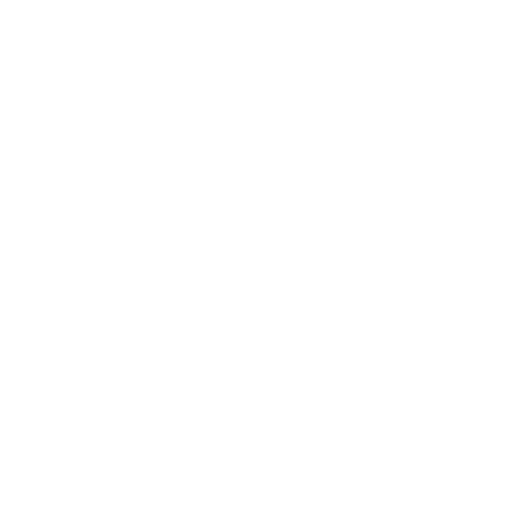
t = 0.00 s
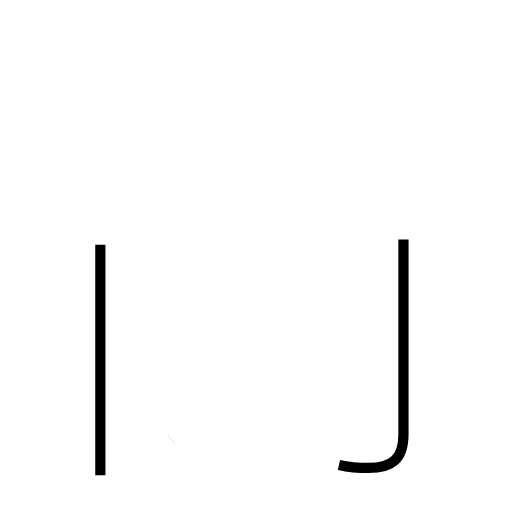
t = 1.50 s
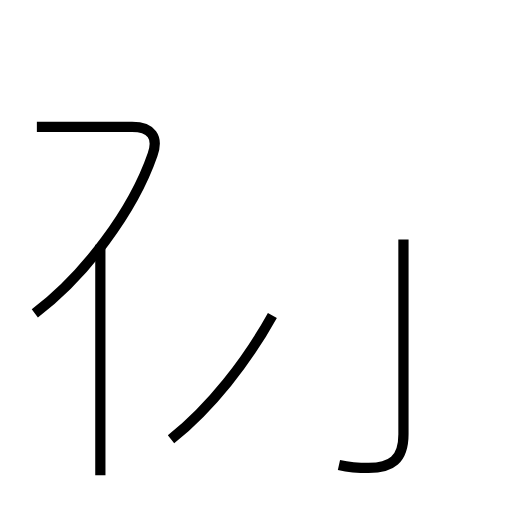
t = 2.96 s
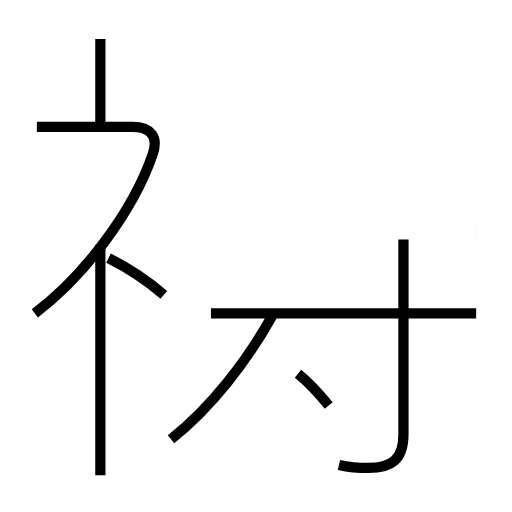
t = 4.32 s
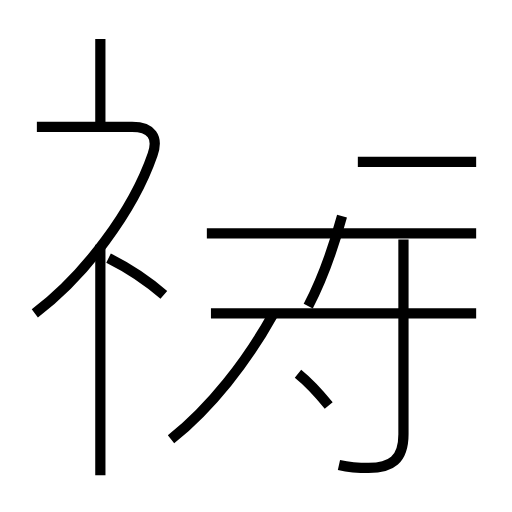
t = 5.74 s
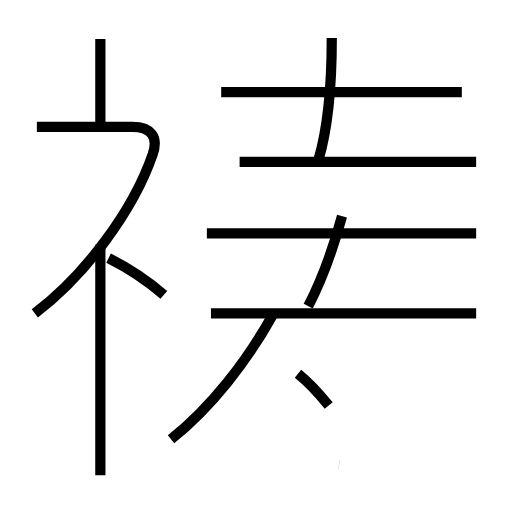
t = 7.15 s

The animated SVG that drew these frames (rendered in a browser with its animation timeline set to each time). Animation: 13 SMIL elements (animate=13); one cycle of 7.15 s.

<?xml version='1.0' encoding='utf-8'?>
<svg viewBox="0.0 -6.0 50.0 50.0" version="1.1" xmlns="http://www.w3.org/2000/svg"><rect x="-1000" y="-1000" width="2000" height="2000" stroke="white" fill="white" /><g style="fill:none;stroke:#000000;stroke-width:1"><path d="M 33.1 1.4 C 34.0 1.6 35.0 1.7 36.0 1.7 C 38.2 1.7 39.4 0.9 39.4 -1.6 L 39.4 -20.6 " transform="translate(0.0 38.0)" stroke-dasharray="27.418888727882525" stroke-dashoffset="27.418888727882525"><animate attributeName="stroke-dashoffset" from="27.418888727882525" to="0" dur="0.8225666618364758s" begin="0s; anim_end.end" fill="freeze" id="anim0" /></path><path d="M 9.8 2.4 L 9.8 -20.1 " transform="translate(0.0 38.0)" stroke-dasharray="22.5" stroke-dashoffset="22.5"><animate attributeName="stroke-dashoffset" from="22.5" to="0" dur="0.6749999999999999s" begin="anim0.end" fill="freeze" id="anim1" /></path><path d="M 16.7 -1.1 C 20.6 -4.2 24.1 -8.7 26.6 -13.2 " transform="translate(0.0 38.0)" stroke-dasharray="15.728712008072915" stroke-dashoffset="15.728712008072915"><animate attributeName="stroke-dashoffset" from="15.728712008072915" to="0" dur="0.47186136024218744s" begin="anim1.end" fill="freeze" id="anim2" /></path><path d="M 3.4 -13.4 C 8.3 -17.1 13.0 -23.4 14.9 -28.9 C 15.5 -30.6 14.8 -31.6 12.9 -31.6 L 3.6 -31.6 " transform="translate(0.0 38.0)" stroke-dasharray="33.05408558926966" stroke-dashoffset="33.05408558926966"><animate attributeName="stroke-dashoffset" from="33.05408558926966" to="0" dur="0.9916225676780898s" begin="anim2.end" fill="freeze" id="anim3" /></path><path d="M 16.0 -15.2 C 14.4 -16.6 12.4 -17.9 10.6 -18.8 " transform="translate(0.0 38.0)" stroke-dasharray="6.506356890948735" stroke-dashoffset="6.506356890948735"><animate attributeName="stroke-dashoffset" from="6.506356890948735" to="0" dur="0.19519070672846203s" begin="anim3.end" fill="freeze" id="anim4" /></path><path d="M 32.1 -4.4 C 31.2 -5.5 30.1 -6.7 29.1 -7.5 " transform="translate(0.0 38.0)" stroke-dasharray="4.3211109602054405" stroke-dashoffset="4.3211109602054405"><animate attributeName="stroke-dashoffset" from="4.3211109602054405" to="0" dur="0.1296333288061632s" begin="anim4.end" fill="freeze" id="anim5" /></path><path d="M 9.8 -31.6 L 9.8 -40.2 " transform="translate(0.0 38.0)" stroke-dasharray="8.600000000000001" stroke-dashoffset="8.600000000000001"><animate attributeName="stroke-dashoffset" from="8.600000000000001" to="0" dur="0.258s" begin="anim5.end" fill="freeze" id="anim6" /></path><path d="M 46.5 -13.4 L 20.6 -13.4 " transform="translate(0.0 38.0)" stroke-dasharray="25.9" stroke-dashoffset="25.9"><animate attributeName="stroke-dashoffset" from="25.9" to="0" dur="0.7769999999999999s" begin="anim6.end" fill="freeze" id="anim7" /></path><path d="M 46.5 -21.2 L 20.2 -21.2 " transform="translate(0.0 38.0)" stroke-dasharray="26.3" stroke-dashoffset="26.3"><animate attributeName="stroke-dashoffset" from="26.3" to="0" dur="0.789s" begin="anim7.end" fill="freeze" id="anim8" /></path><path d="M 30.1 -14.1 C 31.4 -16.6 32.5 -19.6 33.4 -22.9 " transform="translate(0.0 38.0)" stroke-dasharray="9.415744568023184" stroke-dashoffset="9.415744568023184"><animate attributeName="stroke-dashoffset" from="9.415744568023184" to="0" dur="0.2824723370406955s" begin="anim8.end" fill="freeze" id="anim9" /></path><path d="M 46.5 -28.2 L 23.4 -28.2 " transform="translate(0.0 38.0)" stroke-dasharray="23.1" stroke-dashoffset="23.1"><animate attributeName="stroke-dashoffset" from="23.1" to="0" dur="0.6930000000000001s" begin="anim9.end" fill="freeze" id="anim10" /></path><path d="M 45.1 -35.0 L 21.6 -35.0 " transform="translate(0.0 38.0)" stroke-dasharray="23.5" stroke-dashoffset="23.5"><animate attributeName="stroke-dashoffset" from="23.5" to="0" dur="0.705s" begin="anim10.end" fill="freeze" id="anim11" /></path><path d="M 31.1 -28.4 C 31.9 -31.1 32.4 -34.5 32.4 -40.3" transform="translate(0.0 38.0)" stroke-dasharray="12.012004830078235" stroke-dashoffset="12.012004830078235"><animate attributeName="stroke-dashoffset" from="12.012004830078235" to="0" dur="0.360360144902347s" begin="anim11.end" fill="freeze" id="anim_end" /></path></g></svg>
